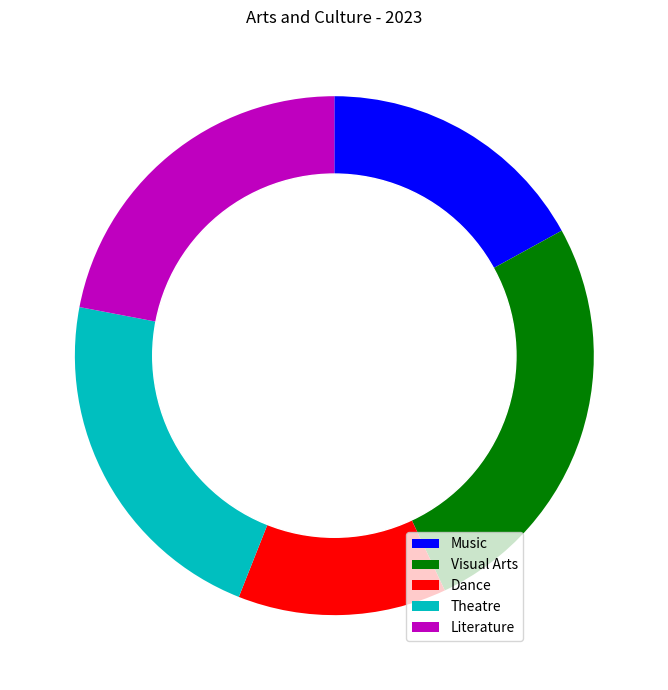

The script that saved this image: (Note: this script raises an exception after producing the figure.)

import matplotlib.pyplot as plt
import numpy as np

data_labels = ['Music', 'Visual Arts', 'Dance', 'Theatre', 'Literature']
data = np.array([17, 26, 13, 22, 22])
line_labels = ['Category', 'Ratio']

fig = plt.figure(figsize=(7,7))
ax = fig.add_subplot(111)
ax.pie(data, startangle=90, counterclock=False, colors=['b', 'g', 'r', 'c', 'm'])
circle = plt.Circle((0,0), 0.7, color='white')
ax.add_artist(circle)
ax.legend(data_labels, loc='lower left', bbox_to_anchor=(0.6, 0.05, 0.5, 0.5))
plt.title('Arts and Culture - 2023')
plt.tight_layout()
plt.savefig(r'/cpfs01/user/yanxiangchao/code0/gpt_chart/structchart_simulation/simulated_data_corner_cases/rings/png/20231225-122818_35.png')
plt.clf()
